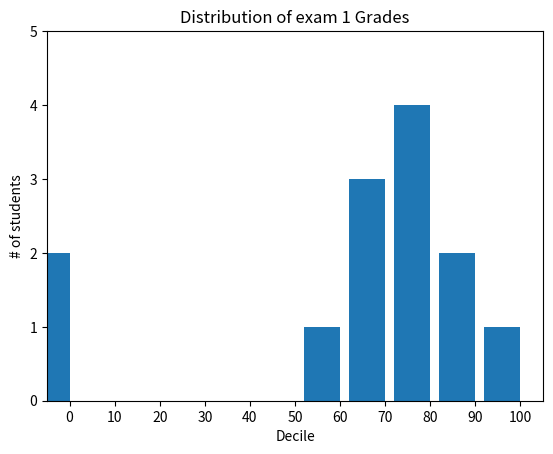

Write Python code to recreate this figure.
from collections import Counter
from matplotlib import pyplot as plt 


grades = [80,90,90,80,70,0,80,80,100,60,70,70,0]
decile = lambda grade : grade

histogram = Counter(decile(grade) for grade in grades) # Counter計算個元素的數量

print(histogram)

plt.bar([ x-4 for x in histogram.keys()],histogram.values(),8)

plt.axis([-5,105,0,5])
plt.xlabel('Decile')
plt.ylabel('# of students')
plt.title('Distribution of exam 1 Grades')
plt.xticks([10 * i for i in range(11)])
plt.show()